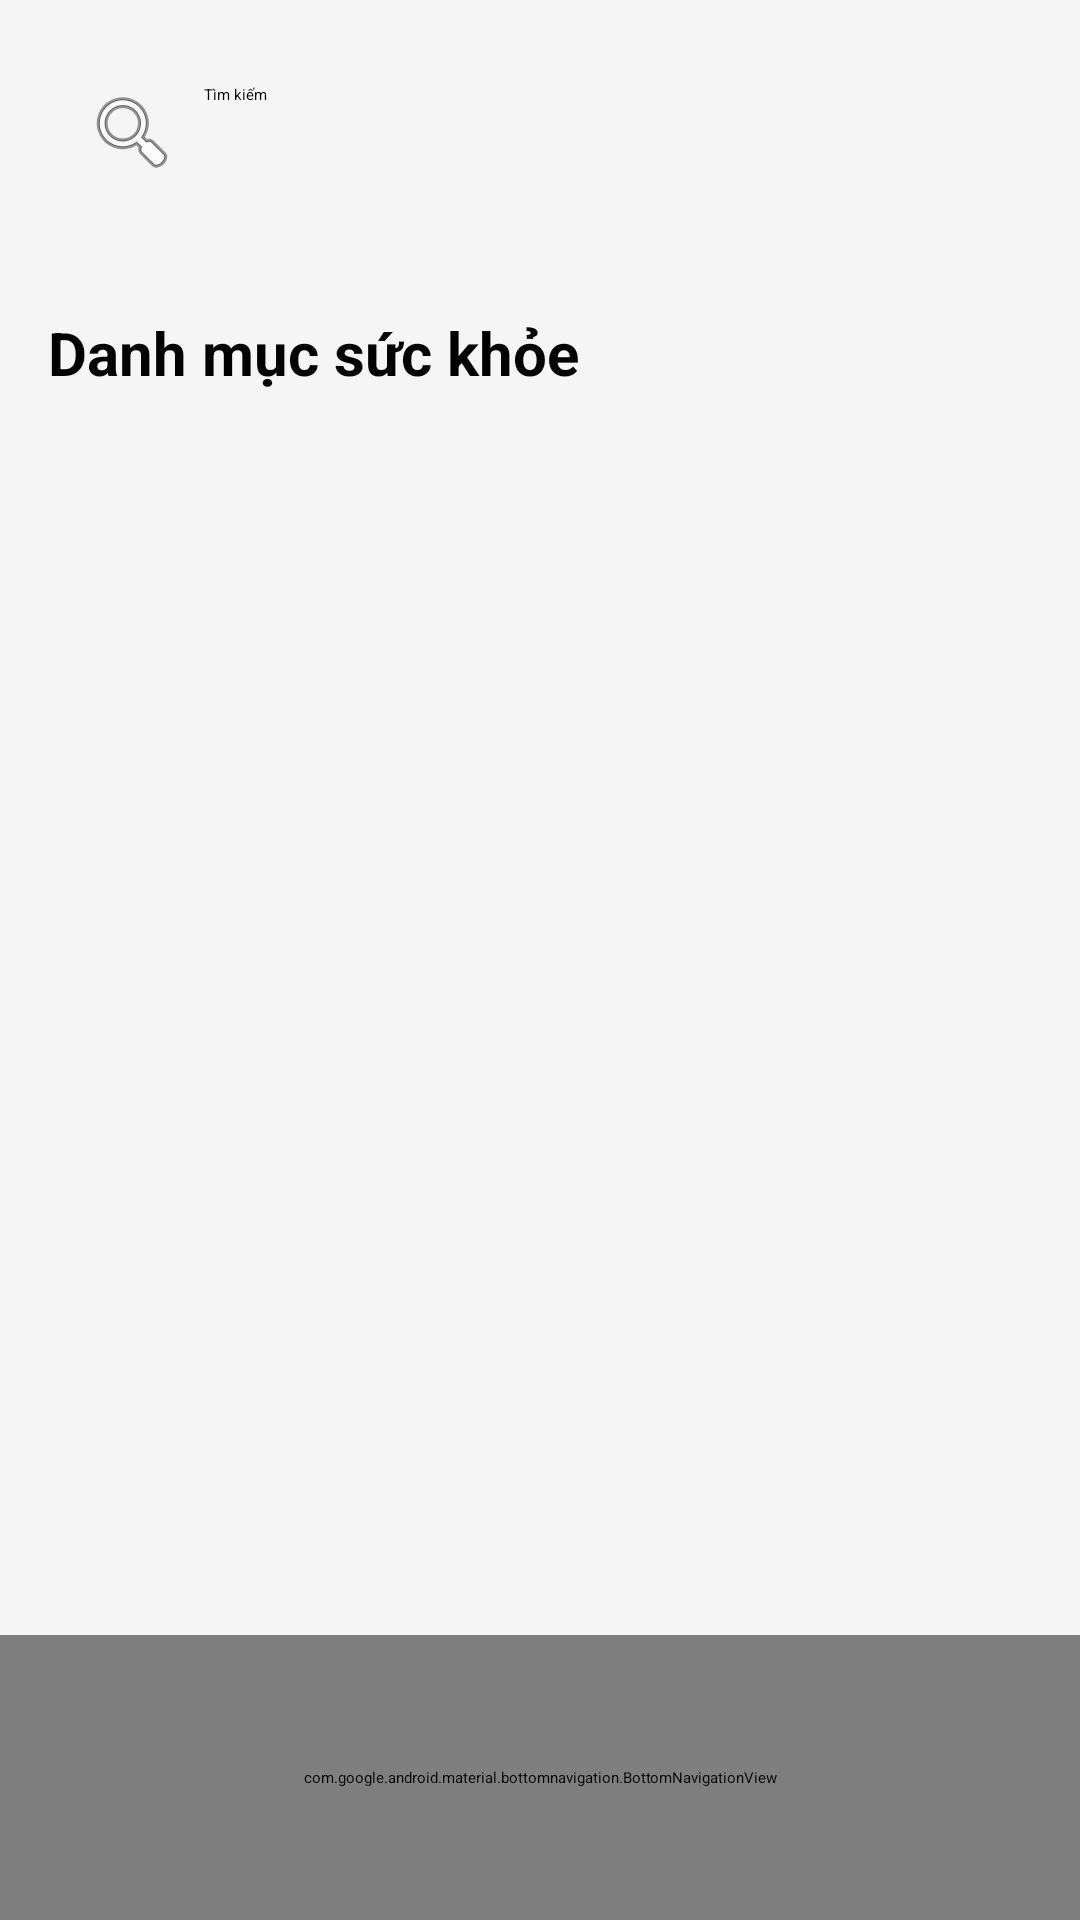

The Android layout XML behind this screen, and the referenced resources:
<!-- AndroidManifest.xml: activity theme Theme.GoGo -->
<!-- res/layout/activity_health_menu.xml -->
<?xml version="1.0" encoding="utf-8"?>
<LinearLayout xmlns:android="http://schemas.android.com/apk/res/android"
    android:layout_width="match_parent"
    android:layout_height="match_parent"
    xmlns:app="http://schemas.android.com/apk/res-auto"
    android:orientation="vertical"
    android:background="#F5F5F5">

    <androidx.appcompat.widget.Toolbar
        android:id="@+id/toolbar"
        android:layout_width="match_parent"
        android:layout_height="?attr/actionBarSize"
        android:background="#FFFFFF"
        android:elevation="4dp" />

    <EditText
        android:id="@+id/search_bar"
        android:layout_width="match_parent"
        android:layout_height="wrap_content"
        android:hint="Tìm kiếm"
        android:background="@drawable/search_bar_background"
        android:padding="12dp"
        android:drawableStart="@android:drawable/ic_menu_search"
        android:drawablePadding="8dp"
        android:enabled="false"
        android:layout_margin="16dp" />

    <TextView
        android:layout_width="wrap_content"
        android:layout_height="wrap_content"
        android:text="Danh mục sức khỏe"
        android:textSize="20sp"
        android:textStyle="bold"
        android:layout_marginStart="16dp"
        android:layout_marginTop="16dp"
        android:layout_marginBottom="8dp" />

    <androidx.recyclerview.widget.RecyclerView
        android:id="@+id/recycler_view_menu"
        android:layout_width="match_parent"
        android:layout_height="0dp"
        android:layout_weight="1"
        android:padding="16dp" />

    <com.google.android.material.bottomnavigation.BottomNavigationView
        android:id="@+id/bottomNavigationView"
        android:layout_width="match_parent"
        android:layout_height="95dp"
        android:background="@drawable/rounded_top_corners"
        app:itemIconTint="#622121"
        app:itemTextColor="@color/primary"
        app:layout_constraintBottom_toBottomOf="parent"
        app:layout_constraintStart_toStartOf="parent"
        app:layout_constraintEnd_toEndOf="parent"
        app:menu="@menu/bottom_nav_menu" />

</LinearLayout>
<!-- resources referenced by this layout -->
<resources>
  <color name="primary">#4CAF50</color>
  <style name="Theme.GoGo" parent="Theme.MaterialComponents.Light.DarkActionBar">
          
      </style>
</resources>
